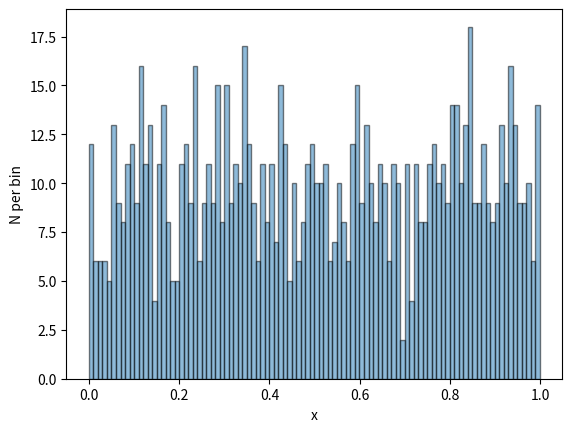

This chart was generated by the following Python code:
import matplotlib.pyplot as plt
import numpy as np

x = np.random.uniform(0, 1, 1000)

plt.hist(x,bins=100,alpha=0.5,edgecolor="black")
plt.ylabel("N per bin")
plt.xlabel("x")
plt.show()
plt.savefig("s9.pdf", bbox_inches="tight")